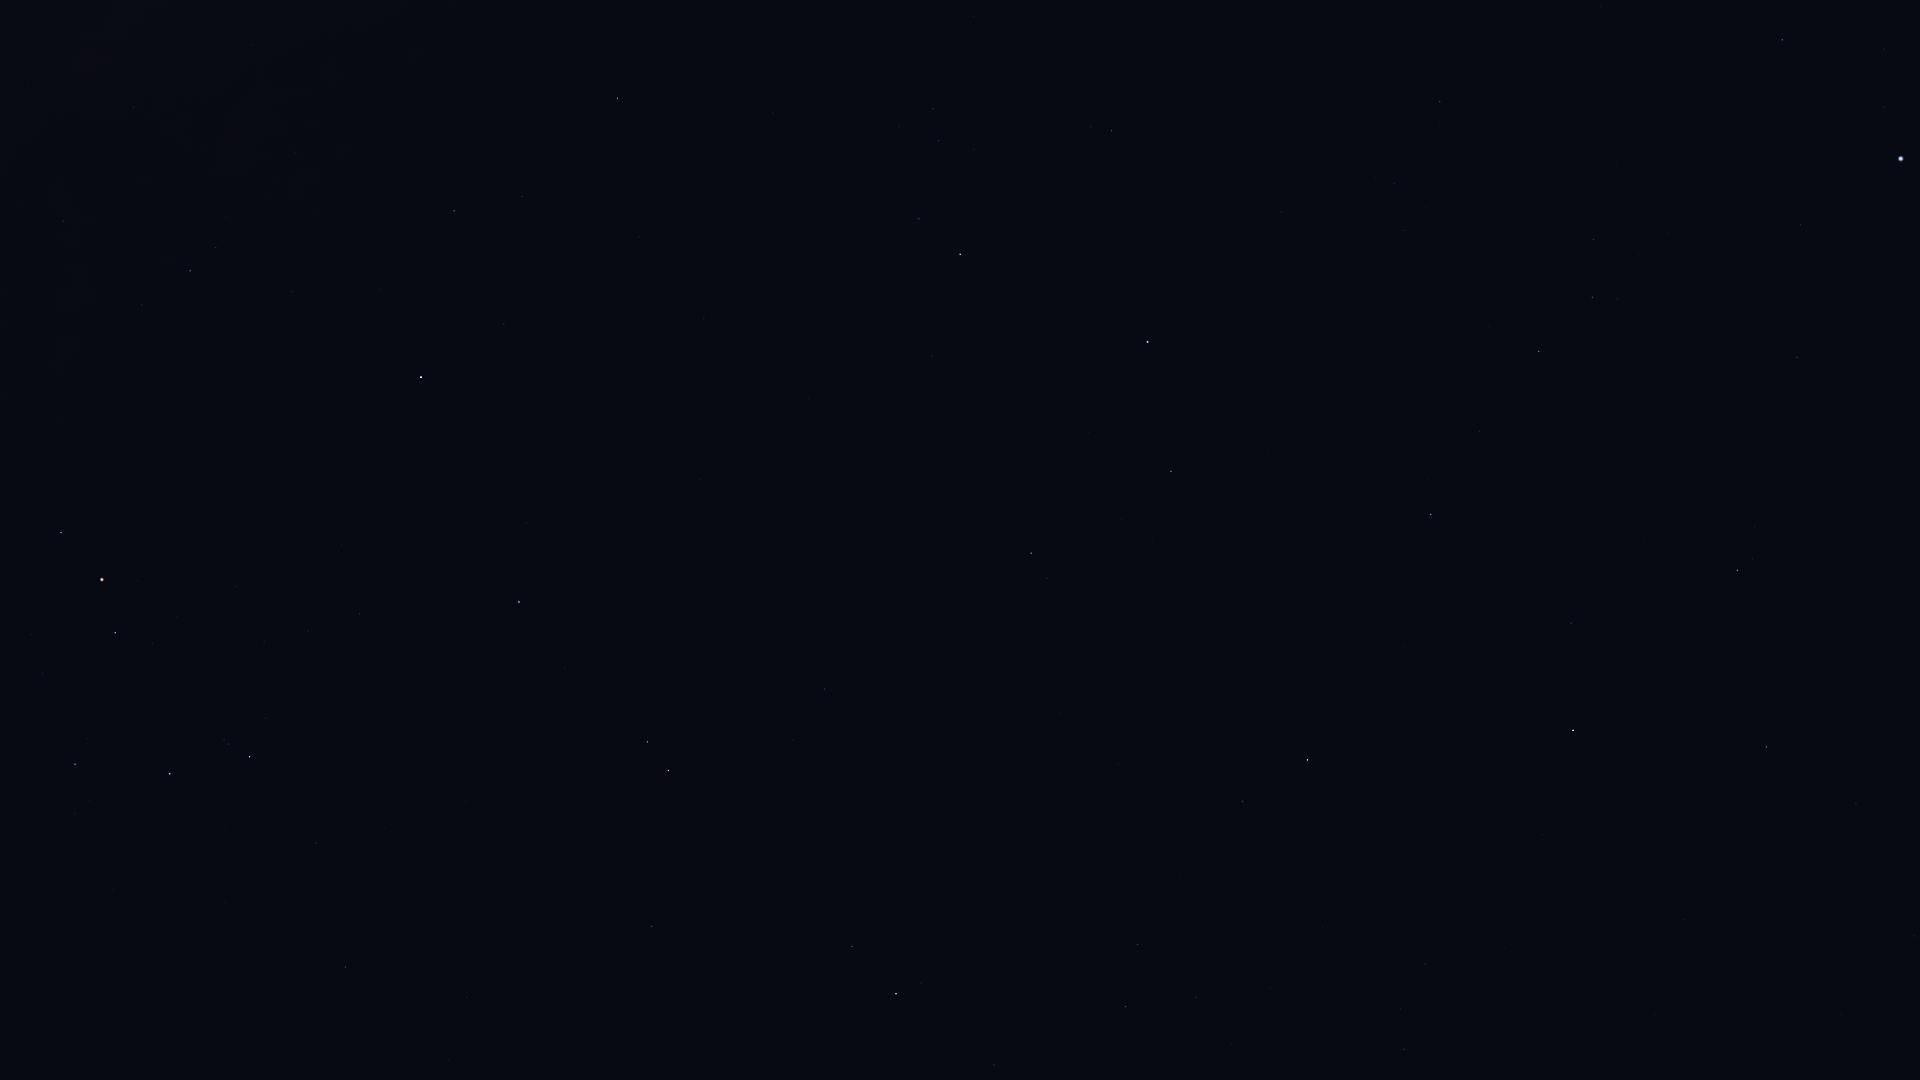

Data behind this chart, as committed beside it:
Star_ID, Name, X, Y
76333, Zubenelhakrabi, 345, 967
76952, HIP 76952, 1404, 1050
77070, Unukalhai, 896, 994
77450, Gudja, 1196, 998
77512, HIP 77512, 1401, 1009
77516, HIP 77516, 652, 927
77760, HIP 77760, 1841, 1014
77853, HIP 77853, 316, 843
78159, HIP 78159, 1425, 964
78265, Fang, 75, 764
78401, Dschubba, 170, 774
78493, HIP 78493, 1504, 948
78820, Acrab, 250, 757
79043, Marsic, 1180, 878
79219, Kamuy, 1428, 892
79374, Jabbah, 266, 718
79431, Sharjah, 282, 717
79593, Yed Prior, 668, 771
79882, Yed Posterior, 647, 742
80076, Hunor, 1811, 868
80112, Alniyat, 115, 633
80463, Cujam, 1118, 765
80687, Timir, 439, 644
80763, Antares, 102, 580
80816, Kornephoros, 1307, 760
80838, Ogma, 1743, 810
80883, Marfik, 825, 689
81022, Rosalíadecastro, 829, 678
81126, HIP 81126, 1856, 804
81266, Paikauhale, 61, 533
81833, HIP 81833, 1766, 747
82651, Mahsati, 1091, 587
83000, HIP 83000, 1031, 553
83207, HIP 83207, 1571, 623
84012, Sabik, 421, 377
84345, Rasalgethi, 1171, 471
84379, Sarin, 1431, 515
84380, HIP 84380, 1737, 570
84405, Guniibuu, 142, 305
84606, HIP 84606, 1752, 559
84880, HIP 84880, 504, 324
85112, HIP 85112, 1755, 527
85693, Maasym, 1479, 431
85755, HIP 85755, 225, 218
86032, Rasalhague, 1148, 342
86263, HIP 86263, 454, 211
86565, HIP 86565, 522, 197
86742, Cebalrai, 960, 254
86974, HIP 86974, 1539, 352
87072, HIP 87072, 134, 107
87808, HIP 87808, 1797, 358
87933, HIP 87933, 1592, 297
88048, HIP 88048, 617, 98
88414, Pincoya, 124, 11
88670, HIP 88670, 661, 59
88794, HIP 88794, 1594, 240
91262, Vega, 1901, 159
91852, Xihe, 1854, 104
92420, Sheliak, 1782, 40
92791, HIP 92791, 1884, 49
